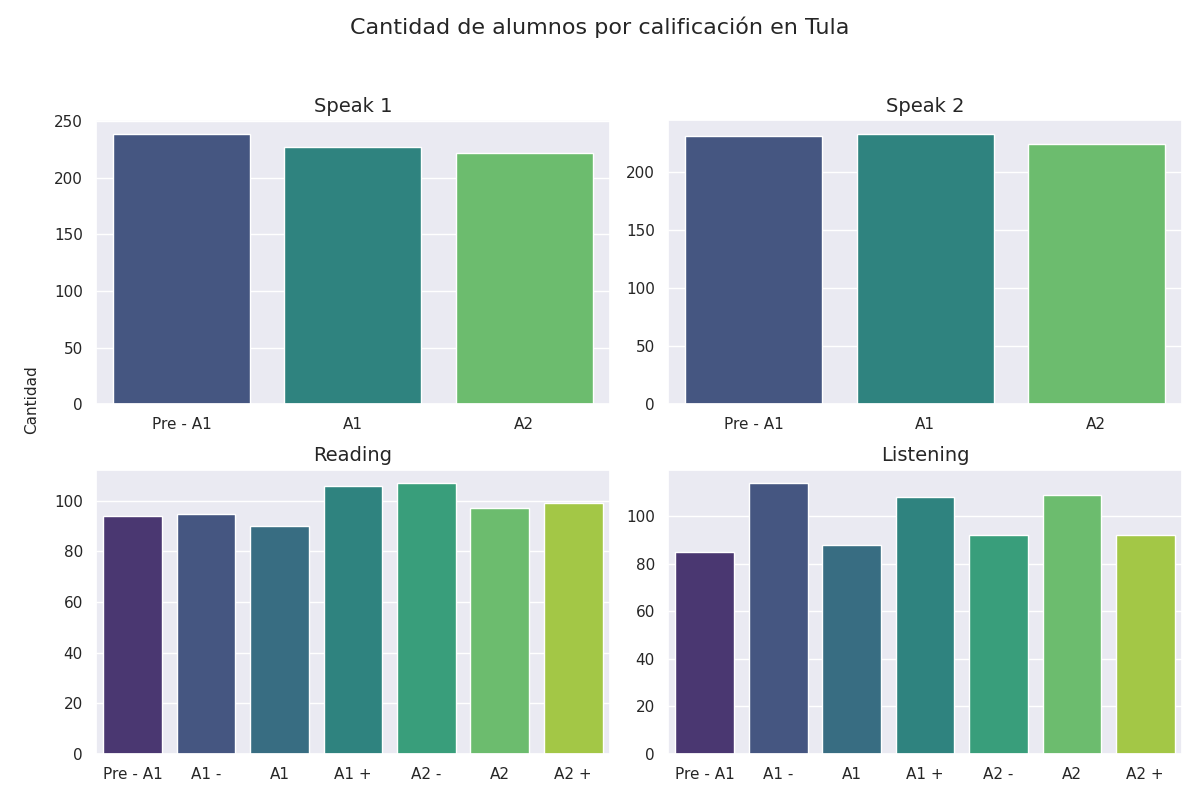

Source data for this figure (header and first rows):
seccion, calificacion, cantidad
speak 1, Pre - A1, 239
speak 1, A1, 227
speak 1, A2, 222
speak 2, Pre - A1, 231
speak 2, A1, 233
speak 2, A2, 224
reading, Pre - A1, 94
reading, A1 -, 95
reading, A1, 90
reading, A1 +, 106
reading, A2 -, 107
reading, A2, 97
reading, A2 +, 99
listening, Pre - A1, 85
listening, A1 -, 114
listening, A1, 88
listening, A1 +, 108
listening, A2 -, 92
listening, A2, 109
listening, A2 +, 92
